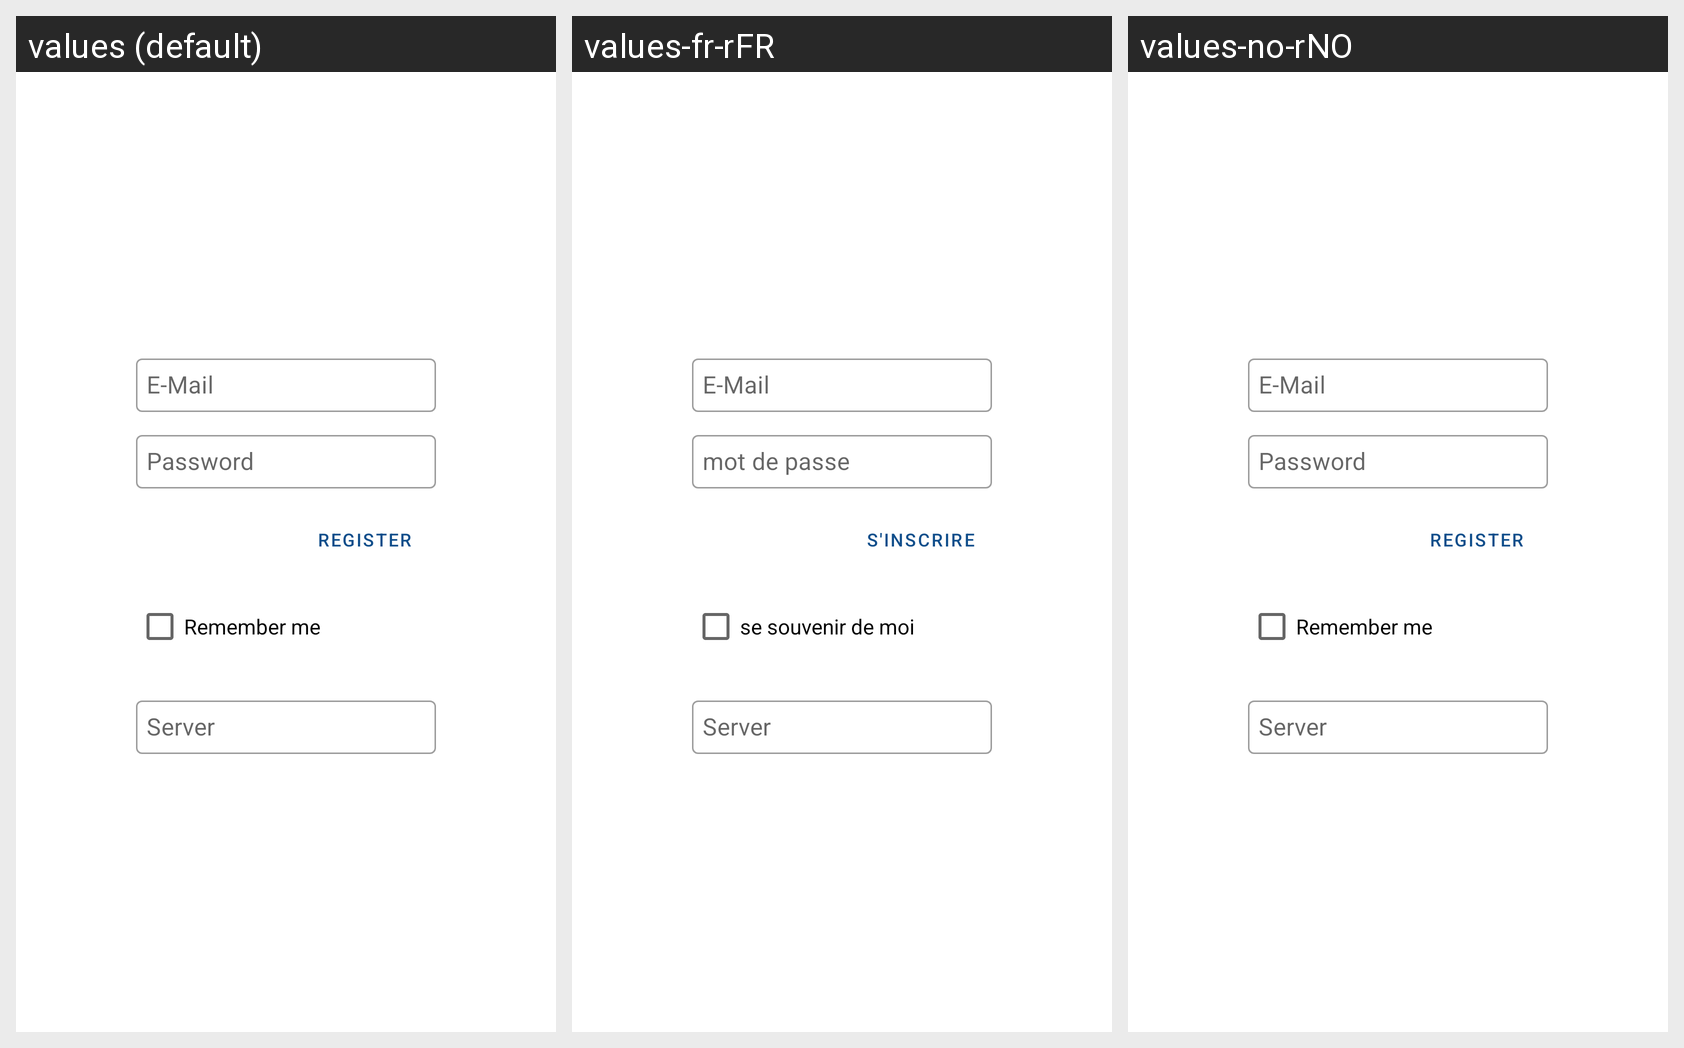

The same Android screen rendered under several of its app's locales, left to right. List the strings drawn on it with the default value and each locale's translation.
Android screen res/layout/login.xml rendered under 3 locales, left to right: values (default), values-fr-rFR, values-no-rNO. Device: Nexus 5 (rendered at 1080×1920; each locale shown at half size, 540×960, under a caption strip naming it); theme AppTheme.
Other locales in the repository, not shown: values-de-rDE, values-en, values-ja-rJP.
Strings drawn on this screen, with the default value and each locale's value (text and hints the layout hard-codes, and strings that could not be matched under every locale, appear in the picture but are not listed):

log_emailHint
  values: E-Mail
  values-fr-rFR: E-Mail
  values-no-rNO: E-Mail  [not translated; the default value is used]

log_passwordHint
  values: Password
  values-fr-rFR: mot de passe
  values-no-rNO: Password  [not translated; the default value is used]

log_registerBtn
  values: Register
  values-fr-rFR: S'inscrire
  values-no-rNO: Register  [not translated; the default value is used]

log_rememberMe
  values: Remember me
  values-fr-rFR: se souvenir de moi
  values-no-rNO: Remember me  [not translated; the default value is used]

log_serverHint
  values: Server
  values-fr-rFR: Server  [not translated; the default value is used]
  values-no-rNO: Server  [not translated; the default value is used]
